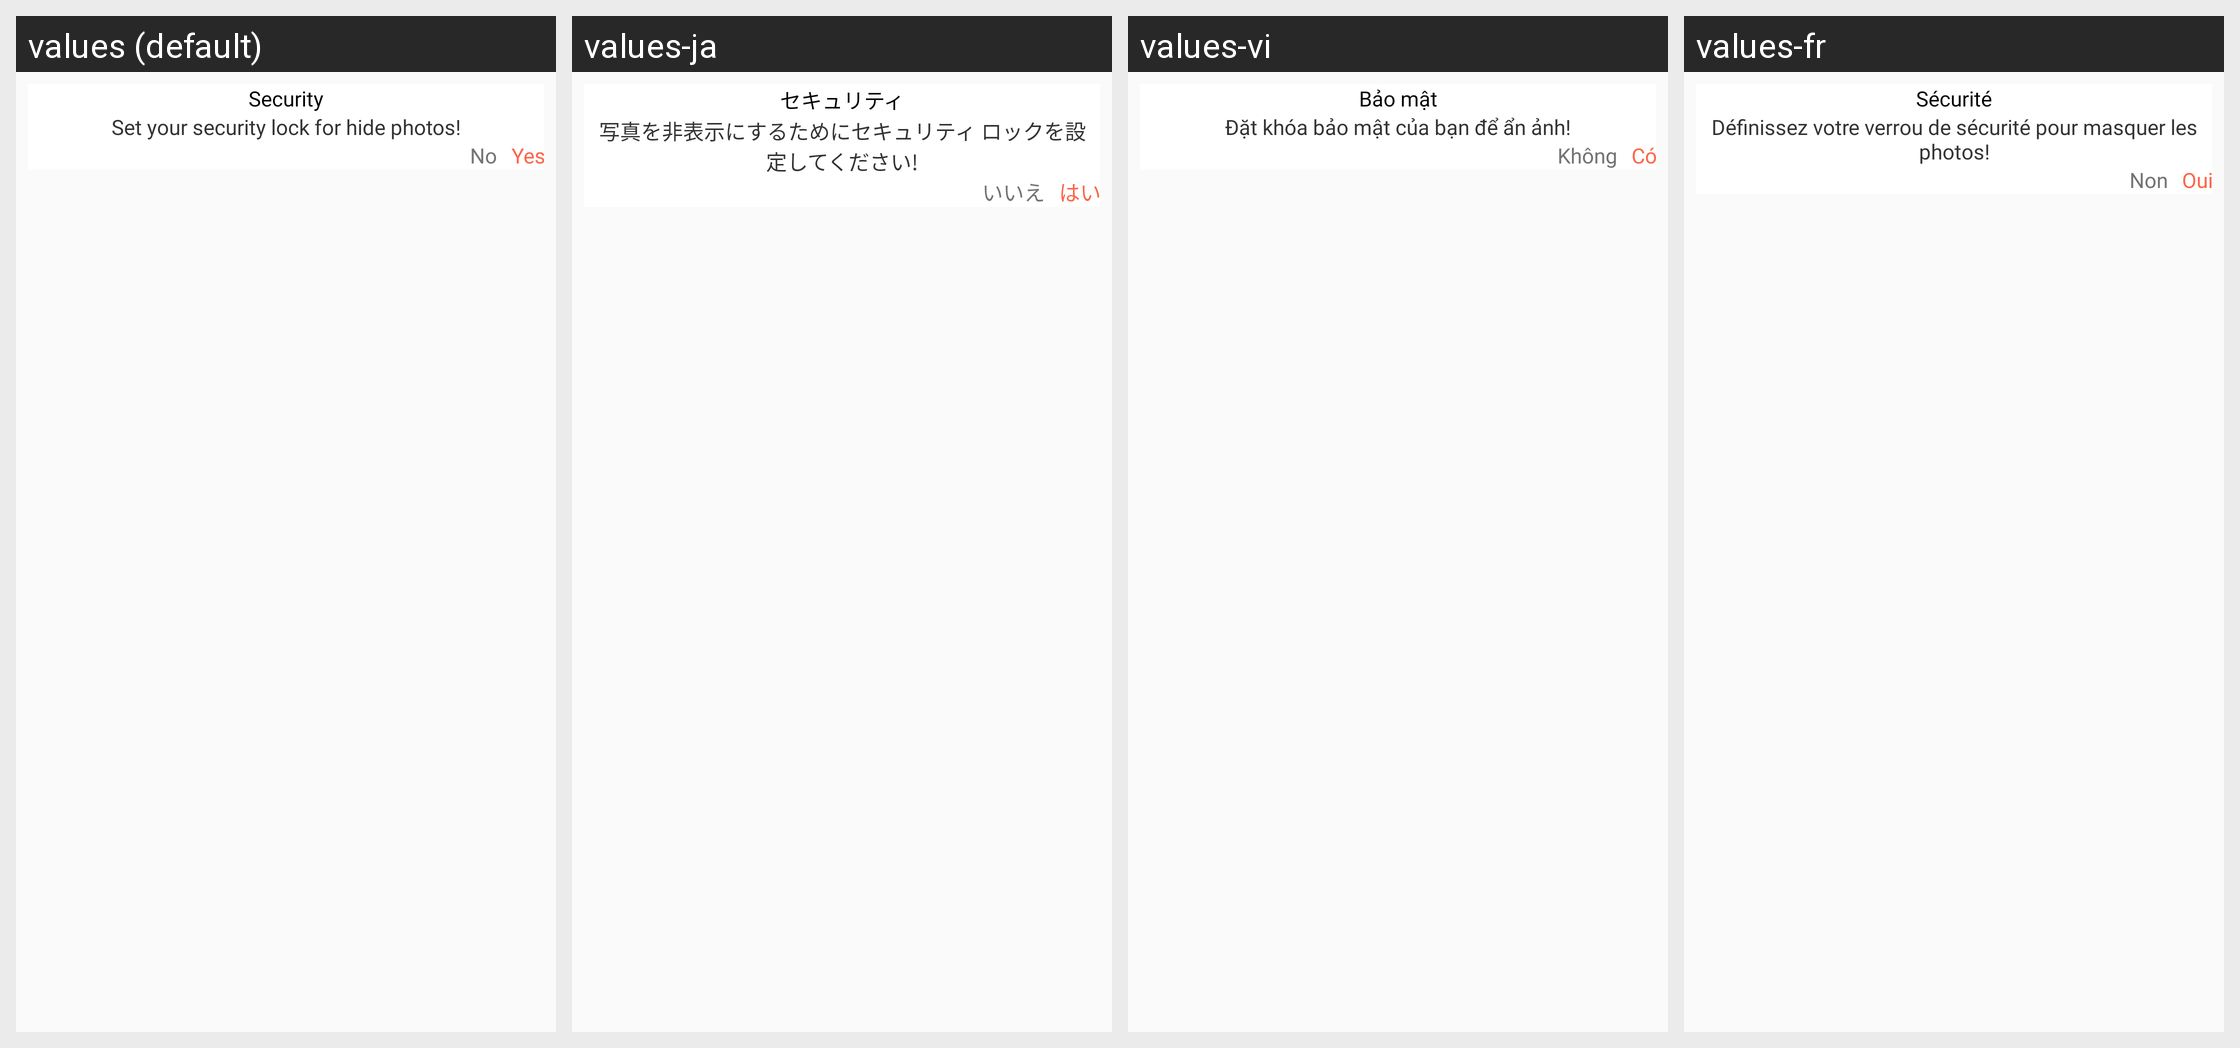

For this localized Android screen grid, give each drawn string resource with its value in every locale shown.
Android screen res/layout/dialog_security.xml rendered under 4 locales, left to right: values (default), values-ja, values-vi, values-fr. Device: Nexus 5 (rendered at 1080×1920; each locale shown at half size, 540×960, under a caption strip naming it); theme AppTheme_White.
Other locales in the repository, not shown: values-ar, values-bn-rIN, values-de, values-es, values-hi.
Strings drawn on this screen, with the default value and each locale's value (text and hints the layout hard-codes, and strings that could not be matched under every locale, appear in the picture but are not listed):

security
  values: Security
  values-ja: セキュリティ
  values-vi: Bảo mật
  values-fr: Sécurité

set_your_security_lock_for_hide_photos
  values: Set your security lock for hide photos!
  values-ja: 写真を非表示にするためにセキュリティ ロックを設定してください!
  values-vi: Đặt khóa bảo mật của bạn để ẩn ảnh!
  values-fr: Définissez votre verrou de sécurité pour masquer les photos!

No
  values: No
  values-ja: いいえ
  values-vi: Không
  values-fr: Non

Yes
  values: Yes
  values-ja: はい
  values-vi: Có
  values-fr: Oui
